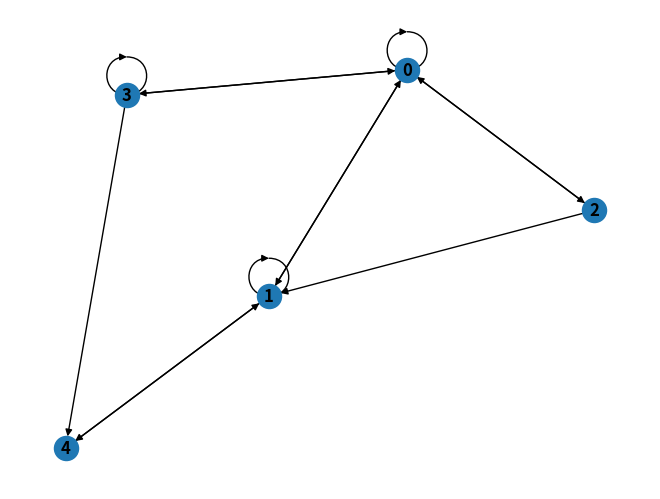

Source code (Python):
import numpy as np
import networkx as nx
import matplotlib.pyplot as plt

def mat_to_graph(A,n) :
    G = nx.DiGraph()
    G.add_nodes_from(np.arange(0,n))
    for i in range (n) :
        for j in range (n) :
            if A[i][j] == 1 :
                G.add_edge(j,i)
    return G

def affiche_graph(G) :
    nx.draw(G, with_labels=True, font_weight='bold')
    return

def graph_alea(n) :
    A = np.random.randint(2, size = (n,n))
    G = mat_to_graph(A,n)
    affiche_graph(G)
    return G
    
graph_alea(5)
